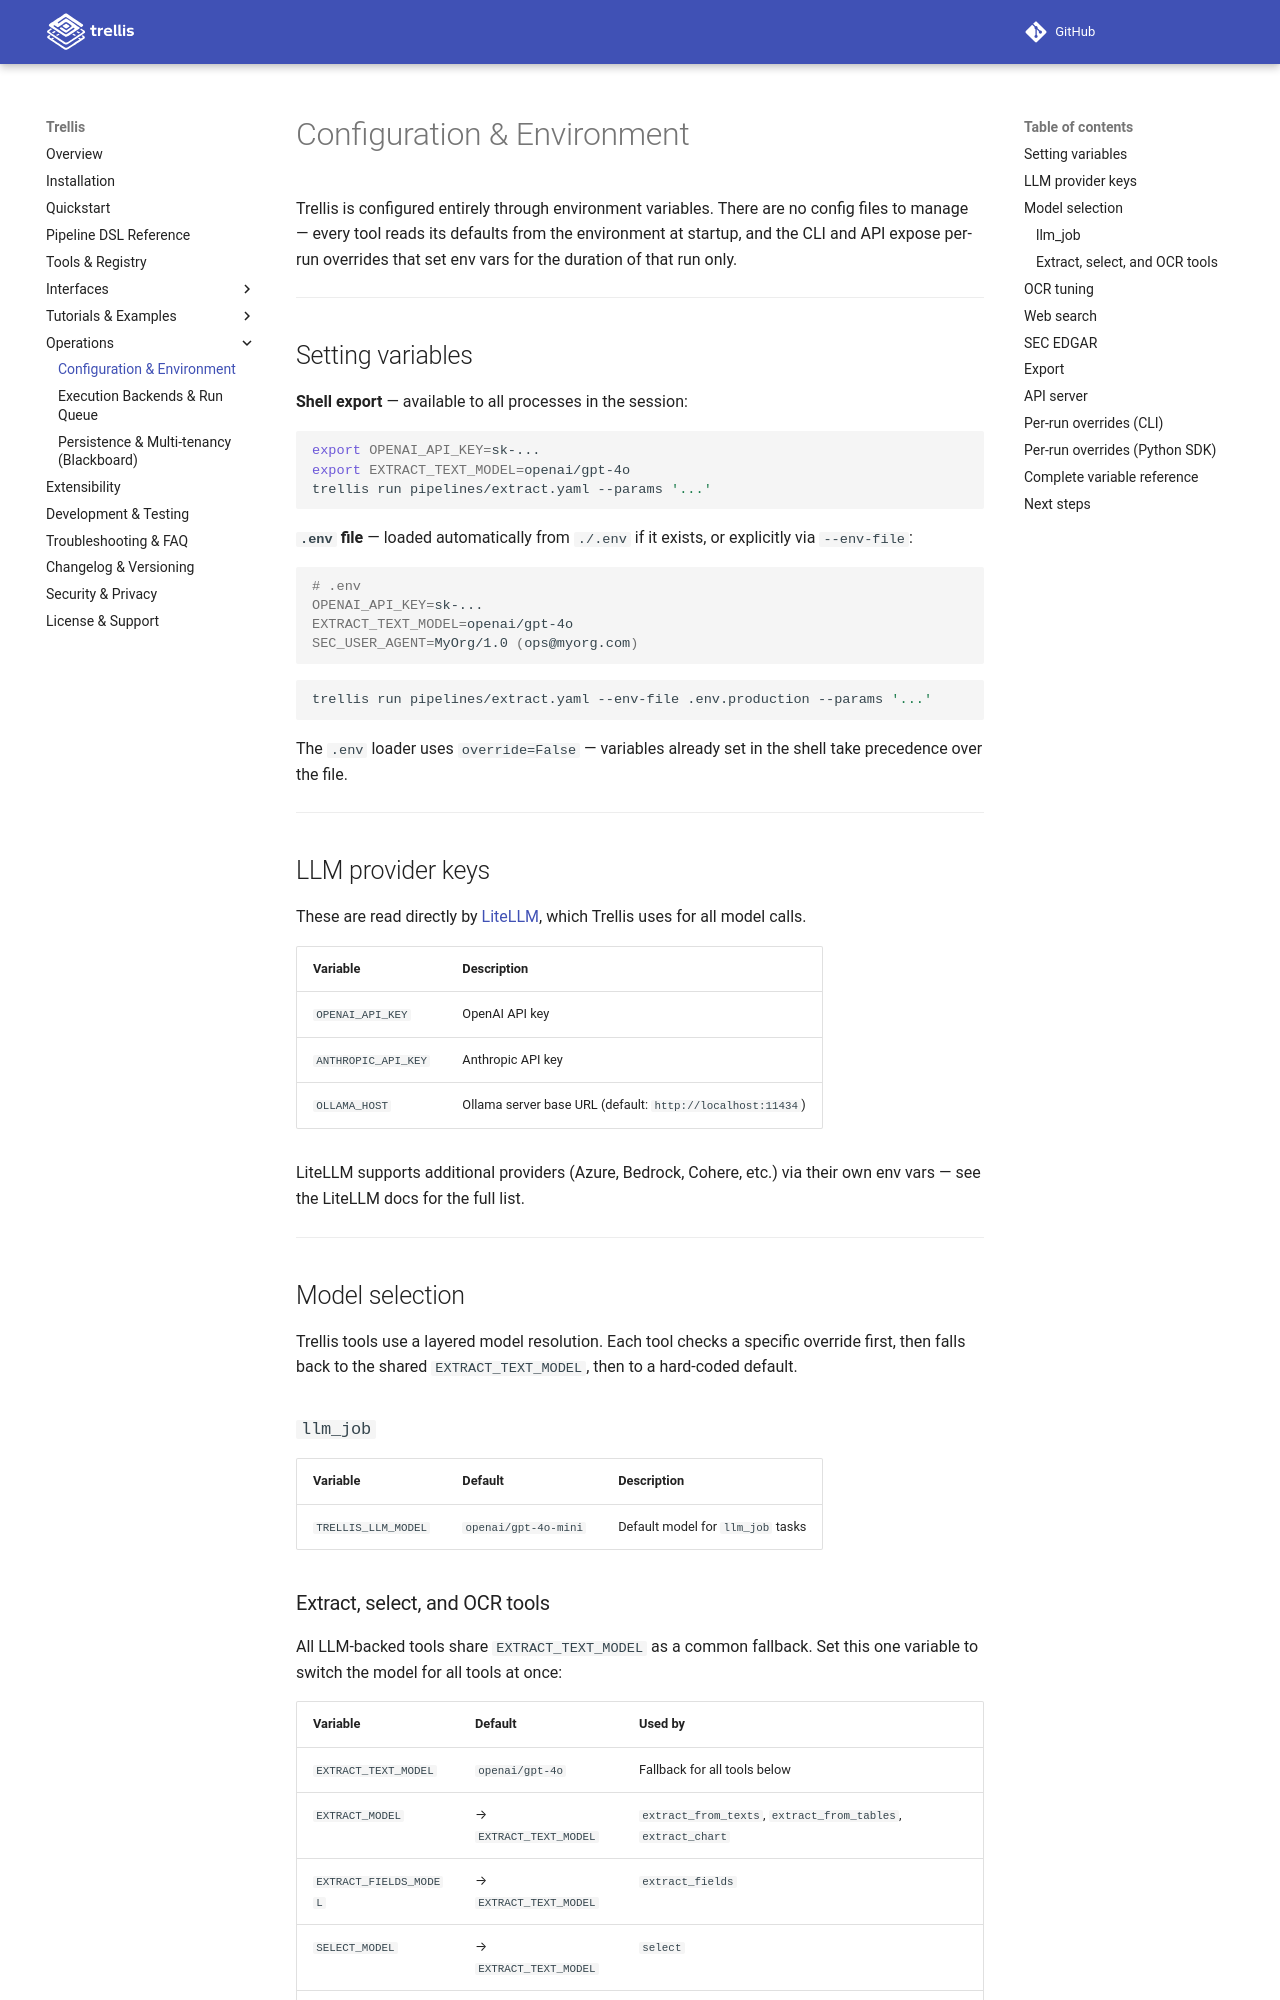

repository: ciarandavies7191/trellis · page: operations-configuration/index.html · generator: mkdocs

# Configuration & Environment

Trellis is configured entirely through environment variables. There are no config files to manage — every tool reads its defaults from the environment at startup, and the CLI and API expose per-run overrides that set env vars for the duration of that run only.

---

## Setting variables

**Shell export** — available to all processes in the session:

```bash
export OPENAI_API_KEY=sk-...
export EXTRACT_TEXT_MODEL=openai/gpt-4o
trellis run pipelines/extract.yaml --params '...'
```

**`.env` file** — loaded automatically from `./.env` if it exists, or explicitly via `--env-file`:

```bash
# .env
OPENAI_API_KEY=sk-...
EXTRACT_TEXT_MODEL=openai/gpt-4o
SEC_USER_AGENT=MyOrg/1.0 (ops@myorg.com)
```

```bash
trellis run pipelines/extract.yaml --env-file .env.production --params '...'
```

The `.env` loader uses `override=False` — variables already set in the shell take precedence over the file.

---

## LLM provider keys

These are read directly by [LiteLLM](https://github.com/BerriAI/litellm), which Trellis uses for all model calls.

| Variable | Description |
|---|---|
| `OPENAI_API_KEY` | OpenAI API key |
| `ANTHROPIC_API_KEY` | Anthropic API key |
| `OLLAMA_HOST` | Ollama server base URL (default: `http://localhost:11434`) |

LiteLLM supports additional providers (Azure, Bedrock, Cohere, etc.) via their own env vars — see the LiteLLM docs for the full list.

---

## Model selection

Trellis tools use a layered model resolution. Each tool checks a specific override first, then falls back to the shared `EXTRACT_TEXT_MODEL`, then to a hard-coded default.

### `llm_job`

| Variable | Default | Description |
|---|---|---|
| `TRELLIS_LLM_MODEL` | `openai/gpt-4o-mini` | Default model for `llm_job` tasks |
